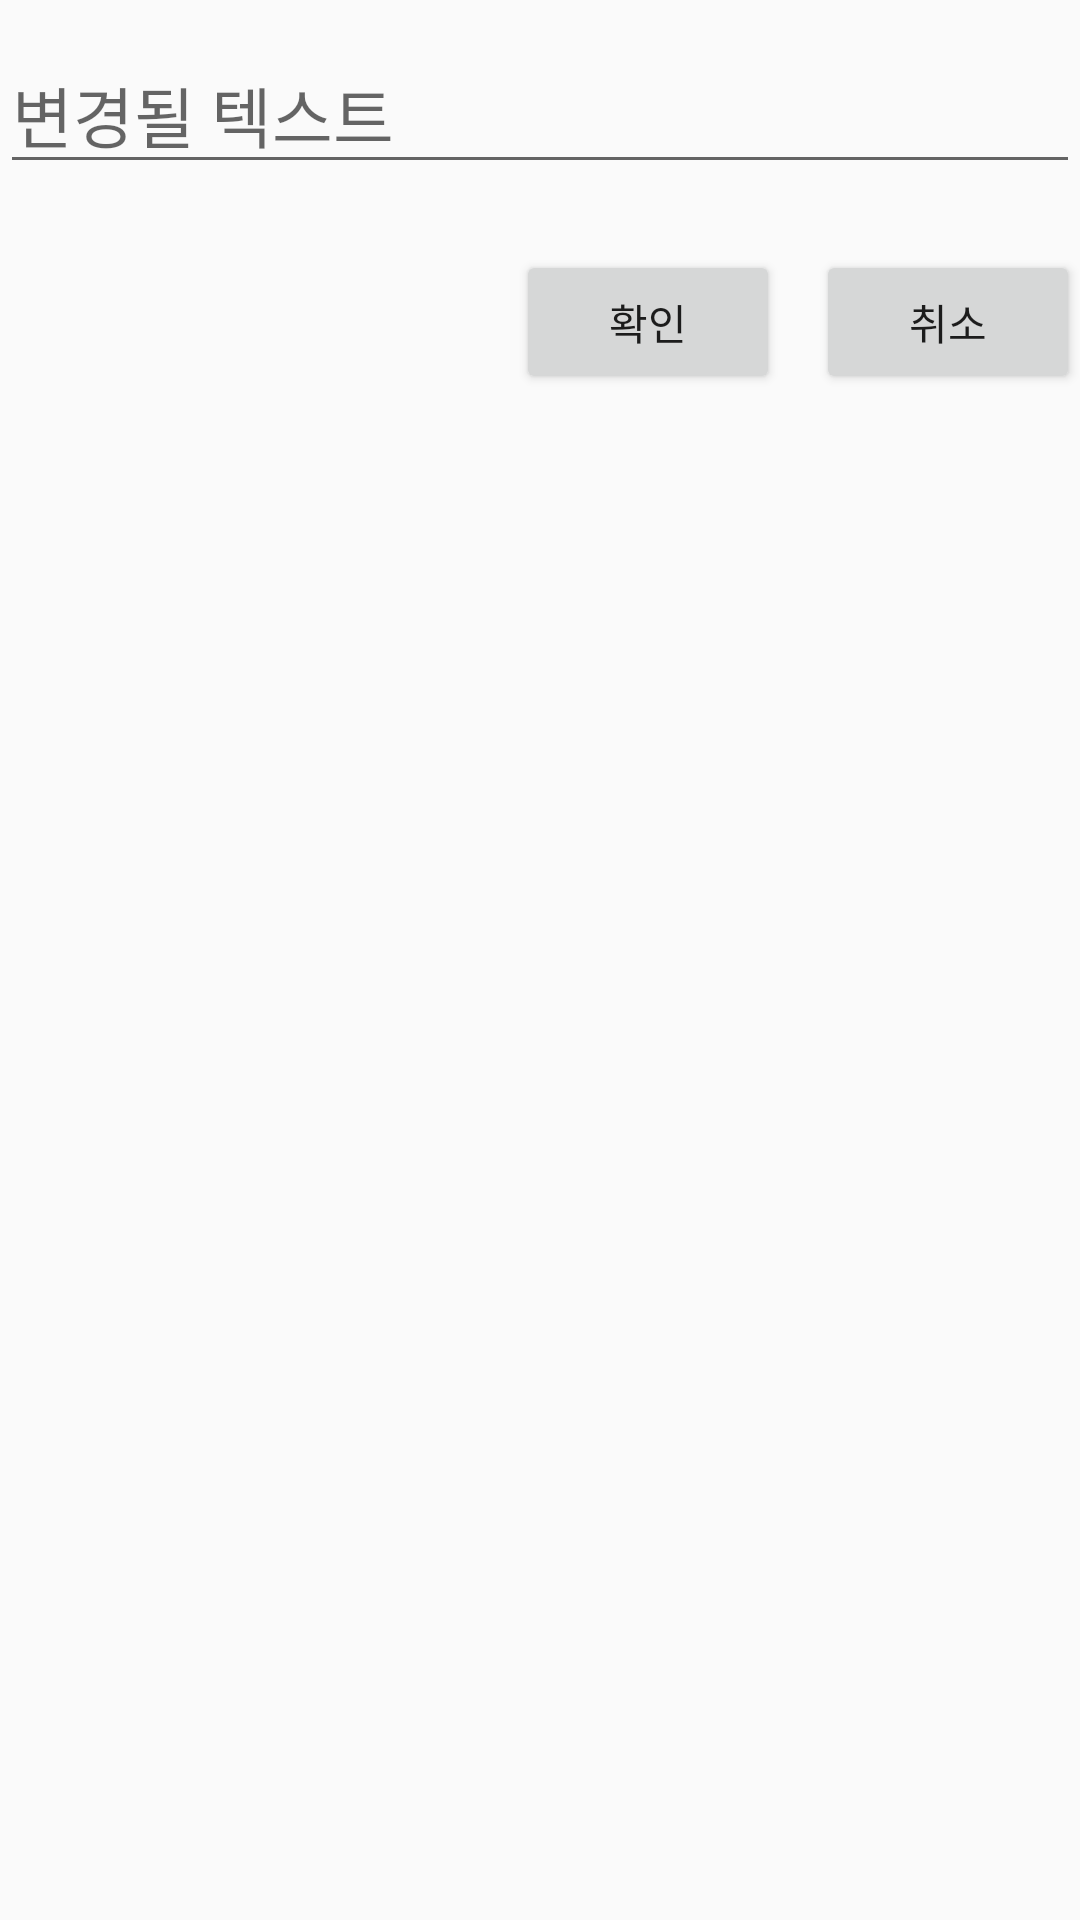

Android layout source for this screen:
<!-- AndroidManifest.xml: application theme AppTheme -->
<!-- res/layout/modi_view.xml -->
<?xml version="1.0" encoding="utf-8"?>
<LinearLayout xmlns:android="http://schemas.android.com/apk/res/android"
    android:layout_width="match_parent"
    android:layout_height="wrap_content"
    android:layout_marginLeft="24dp"
    android:layout_marginRight="24dp"
    android:orientation="vertical"
    android:paddingTop="12dp">


    <EditText
        android:id="@+id/modi_edit"
        android:layout_width="match_parent"
        android:layout_height="wrap_content"
        android:hint="변경될 텍스트"
        android:textSize="22dp" />

    <LinearLayout
        android:layout_width="match_parent"
        android:layout_height="wrap_content"
        android:layout_marginTop="22dp"
        android:gravity="right"
        android:orientation="horizontal">

        <Button
            android:id="@+id/modi_pos"
            android:layout_width="wrap_content"
            android:layout_height="wrap_content"
            android:layout_marginRight="12dp"
            android:text="확인" />

        <Button
            android:id="@+id/modi_neg"
            android:layout_width="wrap_content"
            android:layout_height="wrap_content"
            android:text="취소" />
    </LinearLayout>

</LinearLayout>
<!-- resources referenced by this layout -->
<resources>
  <style name="AppTheme" parent="Theme.AppCompat.Light.DarkActionBar">
          
          <item name="colorPrimary">@color/colorPrimary</item>
          <item name="colorPrimaryDark">@color/colorPrimaryDark</item>
          <item name="colorAccent">@color/colorAccent</item>
      </style>
  <color name="colorPrimary">#3F51B5</color>
  <color name="colorPrimaryDark">#303F9F</color>
  <color name="colorAccent">#FF4081</color>
</resources>
